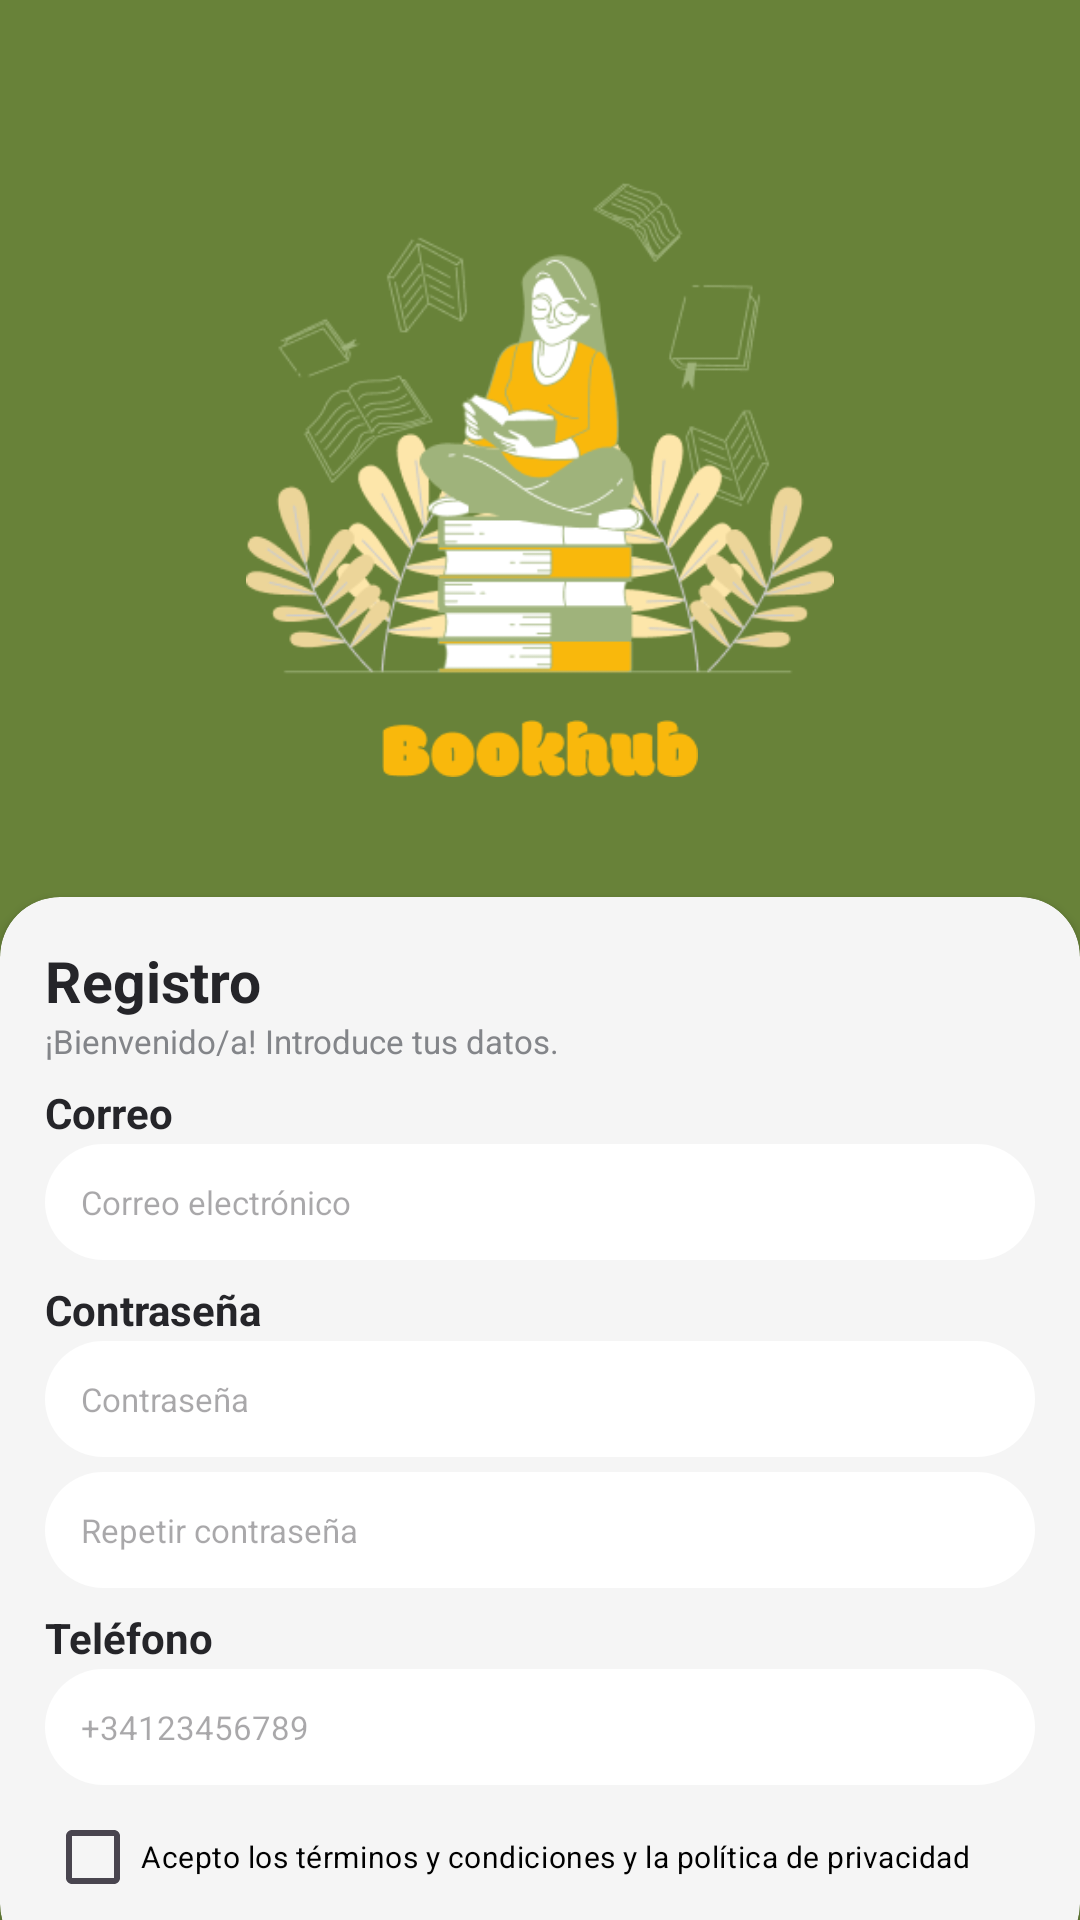

Write the Android layout XML for this screen, with the resource values it uses.
<!-- AndroidManifest.xml: application theme Theme.Material3.Light.NoActionBar -->
<!-- res/layout/activity_register.xml -->
<?xml version="1.0" encoding="utf-8"?>
<androidx.constraintlayout.widget.ConstraintLayout
xmlns:android="http://schemas.android.com/apk/res/android"
xmlns:app="http://schemas.android.com/apk/res-auto"
xmlns:tools="http://schemas.android.com/tools"
android:layout_width="match_parent"
android:layout_height="match_parent"
android:background="#688239">

    <ImageView
        android:id="@+id/topImage"
        android:layout_width="196dp"
        android:layout_height="180dp"
        android:layout_marginTop="50dp"
        android:contentDescription="Imagen de inicio"
        android:src="@drawable/inicio"
        app:layout_constraintEnd_toEndOf="parent"
        app:layout_constraintStart_toStartOf="parent"
        app:layout_constraintTop_toTopOf="parent" />

<ImageView
    android:id="@+id/bookhubImage"
    android:layout_width="140dp"
    android:layout_height="19dp"
    android:layout_marginTop="10dp"
    android:contentDescription="Logo Bookhub"
    android:src="@drawable/bookhub"
    app:layout_constraintEnd_toEndOf="parent"
    app:layout_constraintStart_toStartOf="parent"
    app:layout_constraintTop_toBottomOf="@id/topImage" />


<androidx.cardview.widget.CardView
    android:id="@+id/cardView"
    android:layout_width="0dp"
    android:layout_height="0dp"
    app:cardCornerRadius="20dp"
    app:layout_constraintTop_toBottomOf="@id/bookhubImage"
    app:layout_constraintStart_toStartOf="parent"
    app:layout_constraintEnd_toEndOf="parent"
    app:layout_constraintBottom_toBottomOf="parent"
    android:layout_marginTop="40dp"
    android:layout_marginBottom="-15dp"
    android:backgroundTint="#F5F5F5">

    <LinearLayout
        android:layout_width="match_parent"
        android:layout_height="439dp"
        android:orientation="vertical"
        android:padding="15dp">

        <TextView
            android:id="@+id/logInText"
            android:layout_width="wrap_content"
            android:layout_height="wrap_content"
            android:layout_gravity="start"
            android:text="Registro"
            android:textColor="#252529"
            android:textSize="19sp"
            android:textStyle="bold" />

        <TextView
            android:id="@+id/welcomeText"
            android:layout_width="wrap_content"
            android:layout_height="wrap_content"
            android:layout_gravity="start"
            android:text="¡Bienvenido/a! Introduce tus datos."
            android:textColor="#838589"
            android:textSize="11sp" />

        <TextView
            android:id="@+id/correoText"
            android:layout_width="wrap_content"
            android:layout_height="wrap_content"
            android:layout_gravity="start"
            android:layout_marginTop="7dp"
            android:layout_marginBottom="1dp"
            android:text="Correo"
            android:textColor="#252529"
            android:textSize="14sp"
            android:textStyle="bold"/>

        <EditText
            android:id="@+id/registerEmailEditText"
            android:layout_width="match_parent"
            android:layout_height="wrap_content"
            android:hint="Correo electrónico"
            android:inputType="textEmailAddress"
            android:padding="12dp"
            android:textSize="11sp"
            android:background="@drawable/edit_text_bg" />

        <TextView
            android:id="@+id/contraseñaText"
            android:layout_width="wrap_content"
            android:layout_height="wrap_content"
            android:layout_gravity="start"
            android:layout_marginTop="7dp"
            android:layout_marginBottom="1dp"
            android:text="Contraseña"
            android:textColor="#252529"
            android:textSize="14sp"
            android:textStyle="bold" />

        <EditText
            android:id="@+id/registerPasswordEditText"
            android:layout_width="match_parent"
            android:layout_height="wrap_content"
            android:layout_marginBottom="5dp"
            android:hint="Contraseña"
            android:inputType="textPassword"
            android:padding="12dp"
            android:textSize="11sp"
            android:background="@drawable/edit_text_bg" />

        <EditText
            android:id="@+id/registerConfirmPasswordEditText"
            android:layout_width="match_parent"
            android:layout_height="wrap_content"
            android:hint="Repetir contraseña"
            android:inputType="textPassword"
            android:padding="12dp"
            android:textSize="11sp"
            android:background="@drawable/edit_text_bg" />

        <TextView
            android:id="@+id/tlfText"
            android:layout_width="wrap_content"
            android:layout_height="wrap_content"
            android:layout_gravity="start"
            android:layout_marginTop="7dp"
            android:layout_marginBottom="1dp"
            android:text="Teléfono"
            android:textColor="#252529"
            android:textSize="14sp"
            android:textStyle="bold" />

        <EditText
            android:id="@+id/registerPhoneEditText"
            android:layout_width="match_parent"
            android:layout_height="wrap_content"
            android:hint="+34123456789"
            android:inputType="phone"
            android:maxLength="15"
            android:padding="12dp"
            android:textSize="11sp"
            android:background="@drawable/edit_text_bg"
            />

        <CheckBox
            android:id="@+id/termsCheckBox"
            android:layout_width="wrap_content"
            android:layout_height="wrap_content"
            android:layout_marginBottom="0dp"
            android:text="Acepto los términos y condiciones y la política de privacidad"
            android:textSize="10sp"
            android:textColor="#000000"
            android:buttonTint="@color/verde"/>

        <Button
            android:id="@+id/registerButton"
            android:layout_width="match_parent"
            android:layout_height="wrap_content"
            android:padding="9dp"
            android:text="Registrarse"
            android:textColor="#FFFFFF"
            android:textSize="14sp"
            style="@style/CustomButtonGreen" />

    </LinearLayout>
</androidx.cardview.widget.CardView>
</androidx.constraintlayout.widget.ConstraintLayout>
<!-- resources referenced by this layout -->
<resources>
  <color name="verde">#688239</color>
  <!-- drawable bookhub: png bitmap (drawable, 2761 bytes) -->
  <!-- drawable edit_text_bg (drawable) -->
  <?xml version="1.0" encoding="utf-8"?>
  <shape xmlns:android="http://schemas.android.com/apk/res/android">
      
      <solid android:color="#FFFFFF"/>
      <corners android:radius="25dp"/>
  </shape>
  <!-- drawable inicio: png bitmap (drawable, 40404 bytes) -->
  <style name="CustomButtonGreen" parent="Widget.Material3.Button">
          <item name="android:background">@drawable/rounded_button</item>
          <item name="backgroundTint">@null</item> 
          <item name="android:textColor">@color/white</item>
      </style>
  <!-- drawable rounded_button (drawable) -->
  <?xml version="1.0" encoding="utf-8"?>
  <shape xmlns:android="http://schemas.android.com/apk/res/android"
      android:shape="rectangle">
      <corners android:radius="25dp" />
      <solid android:color="#688239" />
  </shape>
  <color name="white">#FFFFFFFF</color>
</resources>
